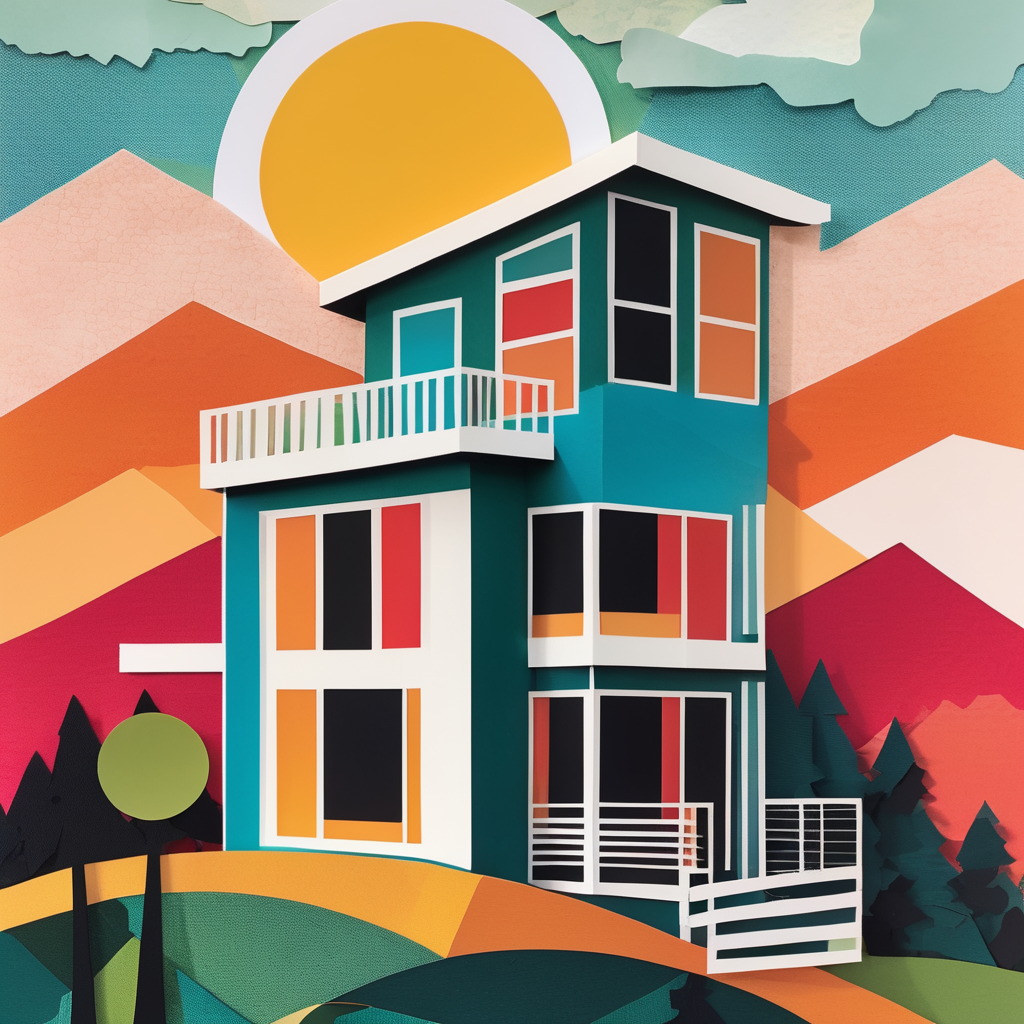
Generation parameters embedded in this image by AUTOMATIC1111 Stable Diffusion web UI or a fork of it (Forge, ...) (PNG 'parameters' text chunk):
Papercut collage of photo of a small cozy modern house, great view, sunshine . Mixed media, textured paper, overlapping, asymmetrical, abstract, vibrant
Negative prompt: photo, 3D, realistic, drawing, painting, high detail, disfigured
Steps: 20, Sampler: DPM++ 2M SDE Karras, CFG scale: 7, Seed: 2961052946, Size: 1024x1024, Model hash: 0f1b80cfe8, Model: dreamshaperXL10_alpha2Xl10, Style Selector Enabled: True, Style Selector Randomize: False, Style Selector Style: base, Version: v1.5.1-2-g4844bacd